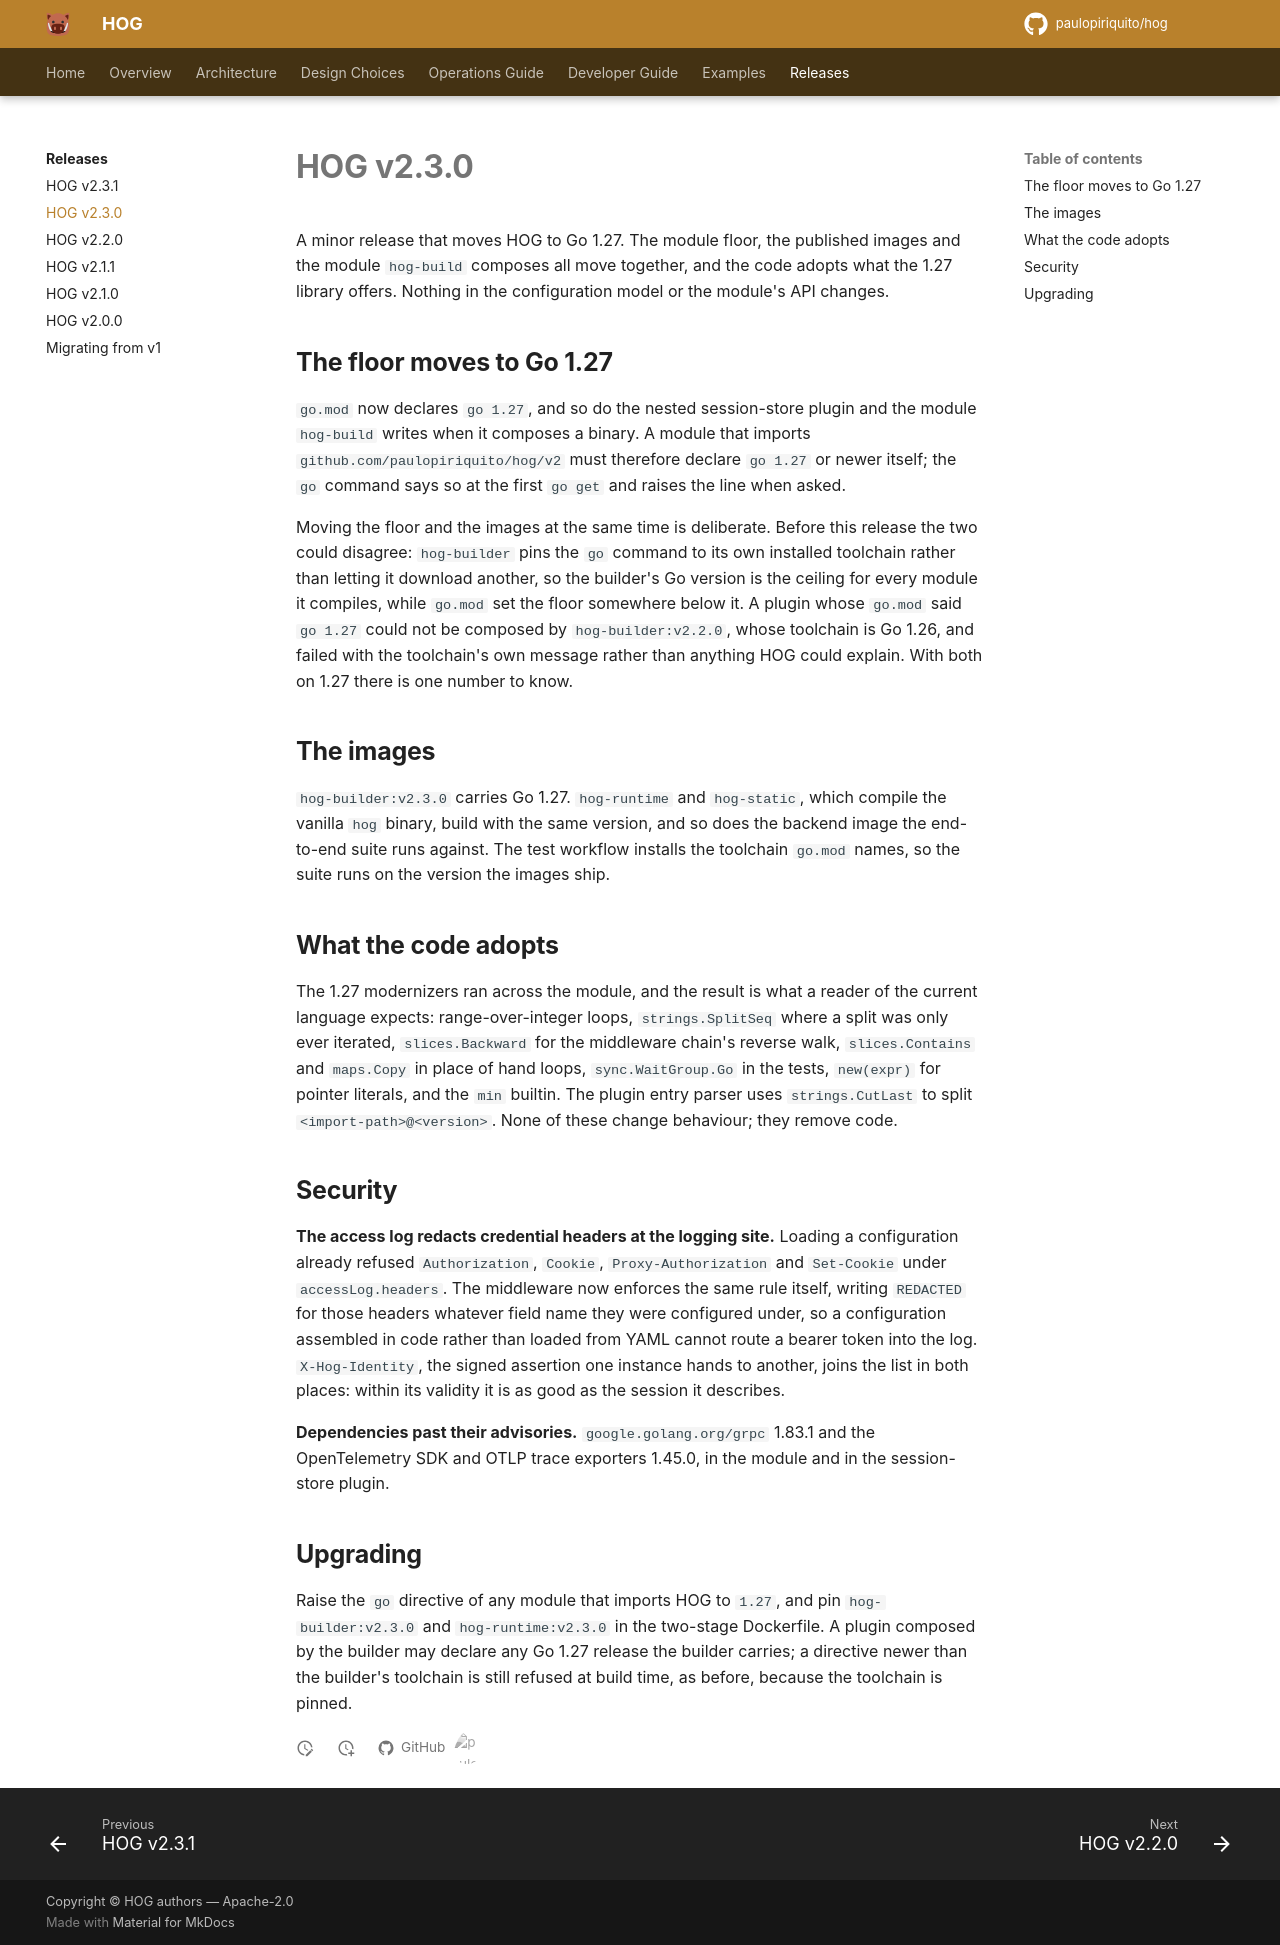

repository: paulopiriquito/hog · page: releases/v2.3.0/index.html · generator: mkdocs

# HOG v2.3.0

A minor release that moves HOG to Go 1.27. The module floor, the published
images and the module `hog-build` composes all move together, and the code
adopts what the 1.27 library offers. Nothing in the configuration model or the
module's API changes.

## The floor moves to Go 1.27

`go.mod` now declares `go 1.27`, and so do the nested session-store plugin and
the module `hog-build` writes when it composes a binary. A module that imports
`github.com/paulopiriquito/hog/v2` must therefore declare `go 1.27` or newer
itself; the `go` command says so at the first `go get` and raises the line
when asked.

Moving the floor and the images at the same time is deliberate. Before this
release the two could disagree: `hog-builder` pins the `go` command to its own
installed toolchain rather than letting it download another, so the builder's
Go version is the ceiling for every module it compiles, while `go.mod` set the
floor somewhere below it. A plugin whose `go.mod` said `go 1.27` could not be
composed by `hog-builder:v2.2.0`, whose toolchain is Go 1.26, and failed with
the toolchain's own message rather than anything HOG could explain. With both
on 1.27 there is one number to know.

## The images

`hog-builder:v2.3.0` carries Go 1.27. `hog-runtime` and `hog-static`, which
compile the vanilla `hog` binary, build with the same version, and so does the
backend image the end-to-end suite runs against. The test workflow installs
the toolchain `go.mod` names, so the suite runs on the version the images
ship.

## What the code adopts

The 1.27 modernizers ran across the module, and the result is what a reader
of the current language expects: range-over-integer loops, `strings.SplitSeq`
where a split was only ever iterated, `slices.Backward` for the middleware
chain's reverse walk, `slices.Contains` and `maps.Copy` in place of hand
loops, `sync.WaitGroup.Go` in the tests, `new(expr)` for pointer literals, and
the `min` builtin. The plugin entry parser uses `strings.CutLast` to split
`<import-path>@<version>`. None of these change behaviour; they remove code.

## Security

**The access log redacts credential headers at the logging site.** Loading a
configuration already refused `Authorization`, `Cookie`, `Proxy-Authorization`
and `Set-Cookie` under `accessLog.headers`. The middleware now enforces the
same rule itself, writing `REDACTED` for those headers whatever field name
they were configured under, so a configuration assembled in code rather than
loaded from YAML cannot route a bearer token into the log. `X-Hog-Identity`,
the signed assertion one instance hands to another, joins the list in both
places: within its validity it is as good as the session it describes.

**Dependencies past their advisories.** `google.golang.org/grpc` 1.83.1 and
the OpenTelemetry SDK and OTLP trace exporters 1.45.0, in the module and in
the session-store plugin.

## Upgrading

Raise the `go` directive of any module that imports HOG to `1.27`, and pin
`hog-builder:v2.3.0` and `hog-runtime:v2.3.0` in the two-stage Dockerfile. A
plugin composed by the builder may declare any Go 1.27 release the builder
carries; a directive newer than the builder's toolchain is still refused at
build time, as before, because the toolchain is pinned.
